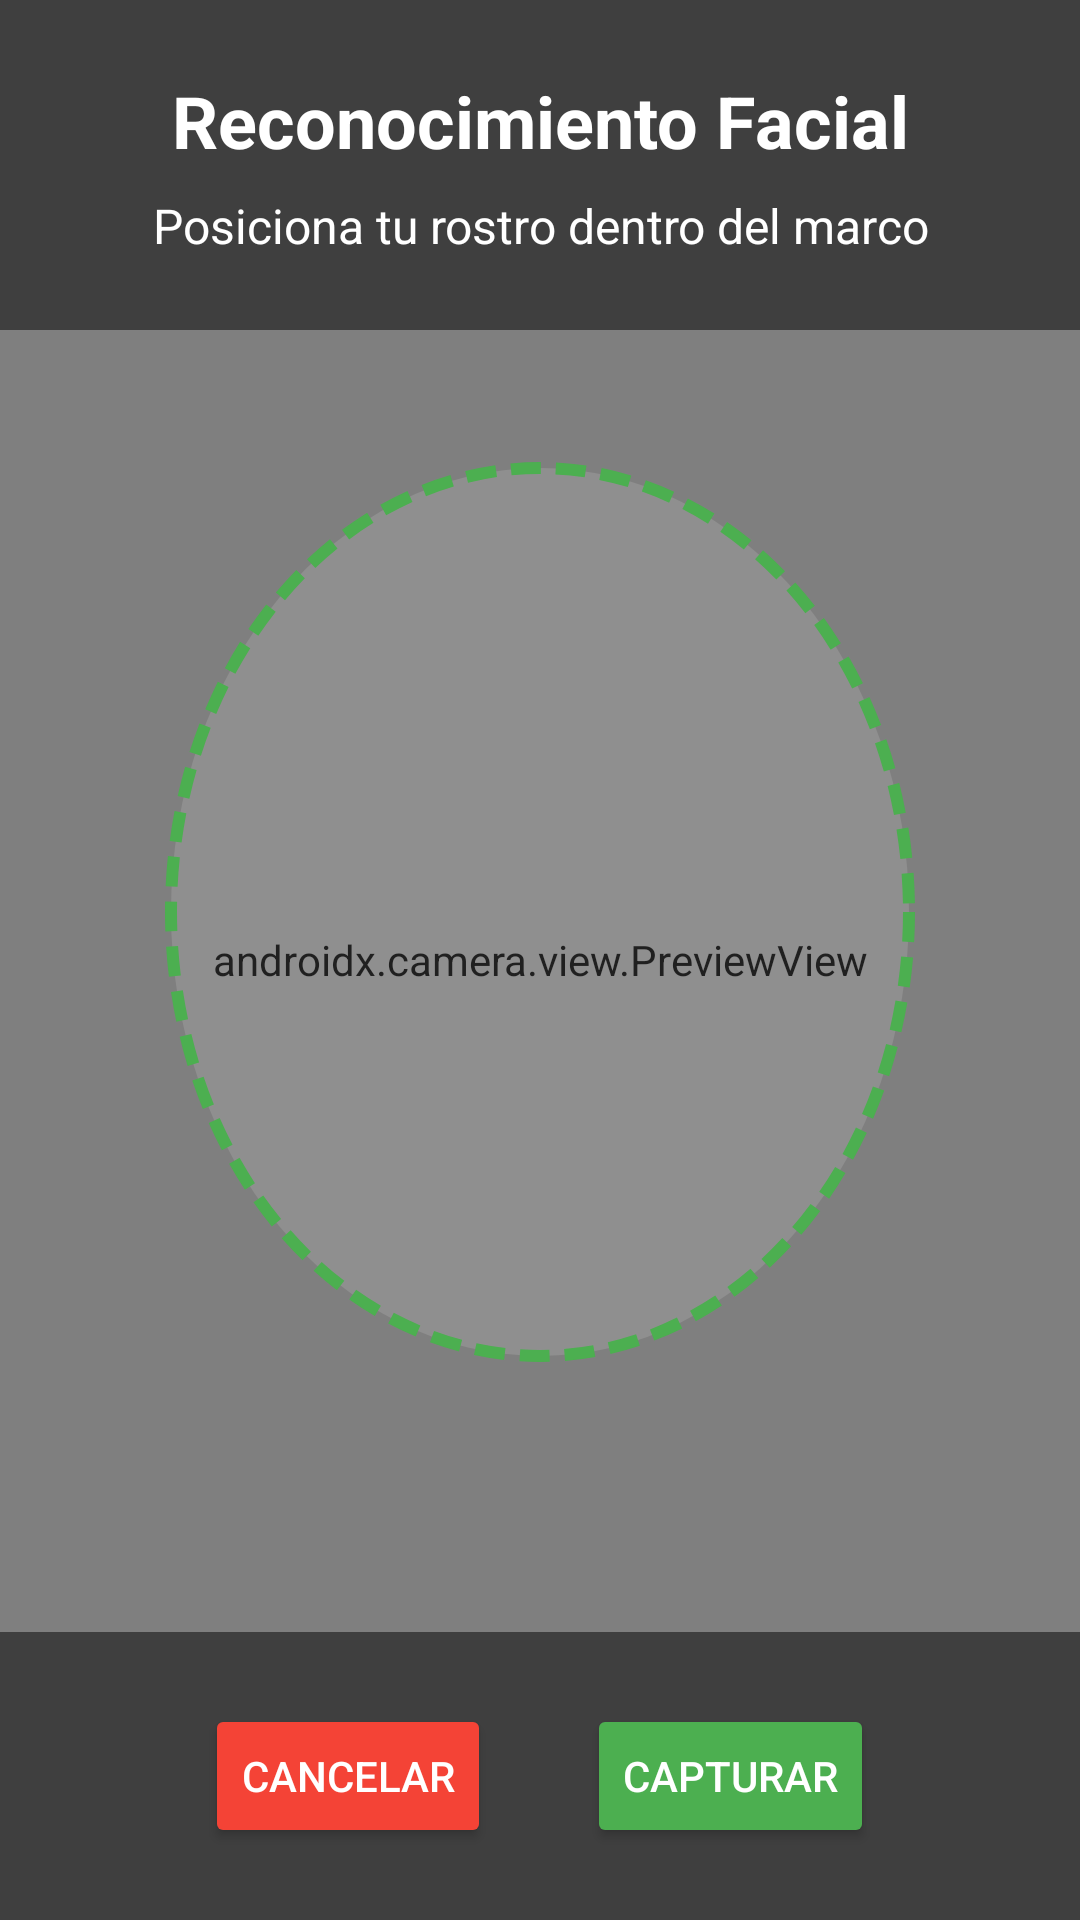

The Android layout XML behind this screen, and the referenced resources:
<!-- AndroidManifest.xml: activity theme Theme.AppCompat.NoActionBar -->
<!-- res/layout/activity_face_auth.xml -->
<?xml version="1.0" encoding="utf-8"?>
<RelativeLayout xmlns:android="http://schemas.android.com/apk/res/android"
                android:layout_width="match_parent"
                android:layout_height="match_parent"
                android:background="#000000">

    
    <androidx.camera.view.PreviewView
            android:id="@+id/previewView"
            android:layout_width="match_parent"
            android:layout_height="match_parent" />

    
    <LinearLayout
            android:layout_width="match_parent"
            android:layout_height="match_parent"
            android:orientation="vertical"
            android:gravity="center">

        
        <View
                android:layout_width="250dp"
                android:layout_height="300dp"
                android:background="@drawable/face_frame"
                android:layout_marginBottom="32dp" />

    </LinearLayout>

    
    <LinearLayout
            android:layout_width="match_parent"
            android:layout_height="wrap_content"
            android:orientation="vertical"
            android:layout_alignParentTop="true"
            android:background="#80000000"
            android:padding="24dp">

        <TextView
                android:layout_width="match_parent"
                android:layout_height="wrap_content"
                android:text="Reconocimiento Facial"
                android:textColor="#FFFFFF"
                android:textSize="24sp"
                android:textStyle="bold"
                android:gravity="center"
                android:layout_marginBottom="8dp" />

        <TextView
                android:id="@+id/tvInstructions"
                android:layout_width="match_parent"
                android:layout_height="wrap_content"
                android:text="Posiciona tu rostro dentro del marco"
                android:textColor="#FFFFFF"
                android:textSize="16sp"
                android:gravity="center" />

    </LinearLayout>

    
    <LinearLayout
            android:layout_width="match_parent"
            android:layout_height="wrap_content"
            android:orientation="horizontal"
            android:layout_alignParentBottom="true"
            android:background="#80000000"
            android:padding="24dp"
            android:gravity="center">

        <Button
                android:id="@+id/btnCancel"
                android:layout_width="wrap_content"
                android:layout_height="wrap_content"
                android:text="Cancelar"
                android:textColor="#FFFFFF"
                android:backgroundTint="#F44336"
                android:layout_marginEnd="16dp" />

        <Button
                android:id="@+id/btnCapture"
                android:layout_width="wrap_content"
                android:layout_height="wrap_content"
                android:text="Capturar"
                android:textColor="#FFFFFF"
                android:backgroundTint="#4CAF50"
                android:layout_marginStart="16dp" />

    </LinearLayout>

    
    <TextView
            android:id="@+id/tvStatus"
            android:layout_width="wrap_content"
            android:layout_height="wrap_content"
            android:layout_centerInParent="true"
            android:text="Analizando..."
            android:textColor="#4CAF50"
            android:textSize="18sp"
            android:textStyle="bold"
            android:background="#80000000"
            android:padding="16dp"
            android:visibility="gone" />

</RelativeLayout>
<!-- resources referenced by this layout -->
<resources>
  <!-- drawable face_frame (drawable) -->
  <?xml version="1.0" encoding="utf-8"?>
  <shape xmlns:android="http://schemas.android.com/apk/res/android"
         android:shape="oval">
  
      <stroke
              android:width="4dp"
              android:color="#4CAF50"
              android:dashWidth="10dp"
              android:dashGap="5dp" />
  
      <solid android:color="#20FFFFFF" />
  
  </shape>
</resources>
